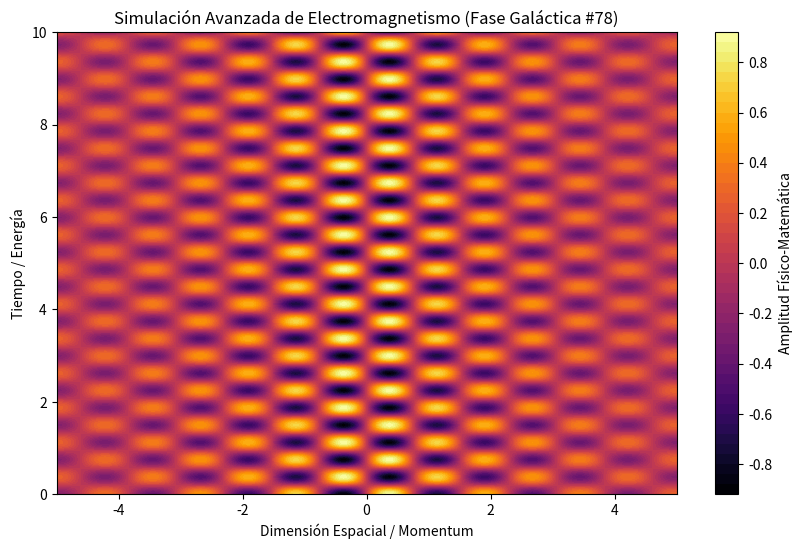

Write Python code to recreate this figure.
%matplotlib inline
# Simulación Galáctica: Electromagnetismo - Variante 78
import numpy as np
import matplotlib.pyplot as plt

# Parámetros Físicos Aleatorios
param_1 = 4.084
param_2 = 8.393
param_3 = 0.273

t = np.linspace(0, 10, 500)
x = np.linspace(-5, 5, 500)
X, T = np.meshgrid(x, t)

# Ecuación Base (Avanzada)
Z = np.sin(X * param_1) * np.cos(T * param_2) * np.exp(-np.abs(X) * param_3)

plt.figure(figsize=(10, 6))
plt.contourf(X, T, Z, 50, cmap='inferno')
plt.colorbar(label='Amplitud Físico-Matemática')
plt.title(r'Simulación Avanzada de Electromagnetismo (Fase Galáctica #78)')
plt.xlabel('Dimensión Espacial / Momentum')
plt.ylabel('Tiempo / Energía')
plt.show()
